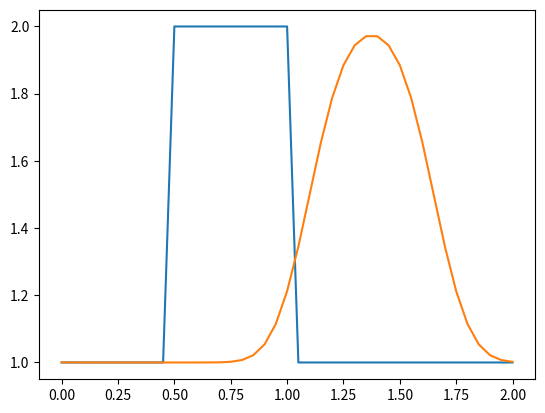

Here is the Python script that generated this plot:
import numpy                       
from matplotlib import pyplot      
import time, sys

nx = 41  # try changing this number from 41 to 81 and Run All ... what happens?
dx = 2 / (nx-1)
nt = 25    #nt is the number of timesteps we want to calculate
dt = .025  #dt is the amount of time each timestep covers (delta t)
c = 1 

u = numpy.ones(nx)      #numpy function ones()
u[int(.5 / dx):int(1 / dx + 1)] = 2  #setting u = 2 between 0.5 and 1 as per our I.C.s
print(u)

pyplot.plot(numpy.linspace(0, 2, nx), u);

un = numpy.ones(nx) #initialize a temporary array

for n in range(nt):  #loop for values of n from 0 to nt, so it will run nt times
    un = u.copy() ##copy the existing values of u into un
    #for i in range(1, nx): ## you can try commenting this line and...
    for i in range(nx): ## ... uncommenting this line and see what happens!
        u[i] = un[i] - c * dt / dx * (un[i] - un[i-1])
            
pyplot.plot(numpy.linspace(0, 2, nx), u);